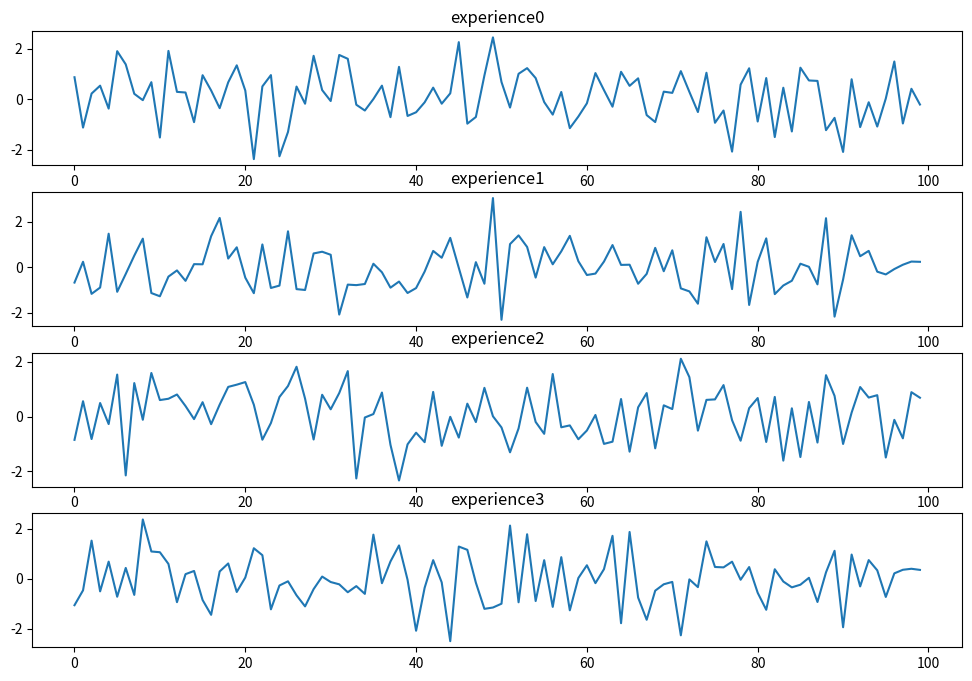

Source code (Python):
from numpy import *
import matplotlib.pyplot as plt

dataset = { f"experience{i}": random.randn(100) for i in range(4)}

x = linspace(-20, 20, 100)

def graphique_POO(dataset):
    data_size = len(dataset)

    fig, ax = plt.subplots(data_size, 1, sharex=True)    # Pour faire plusieurs graphiques
    for i in range(data_size):
        ax[i].plot(x, dataset[f"experience{i}"], label="experience "+str(i))

    plt.show()

def graphique_plot(dataset):
    data_size = len(dataset)

    plt.figure(figsize=(12, 8))    # Pour faire plusieurs graphiques
    for k, i in zip(dataset.keys(), range(1, data_size+1)):
        plt.subplot(data_size, 1, i)
        plt.plot(dataset[k])
        plt.title(k)

    plt.show()

graphique_plot(dataset)

# ça fonctionne mais le label ne s'affiche pas dans graphique_POO !!!